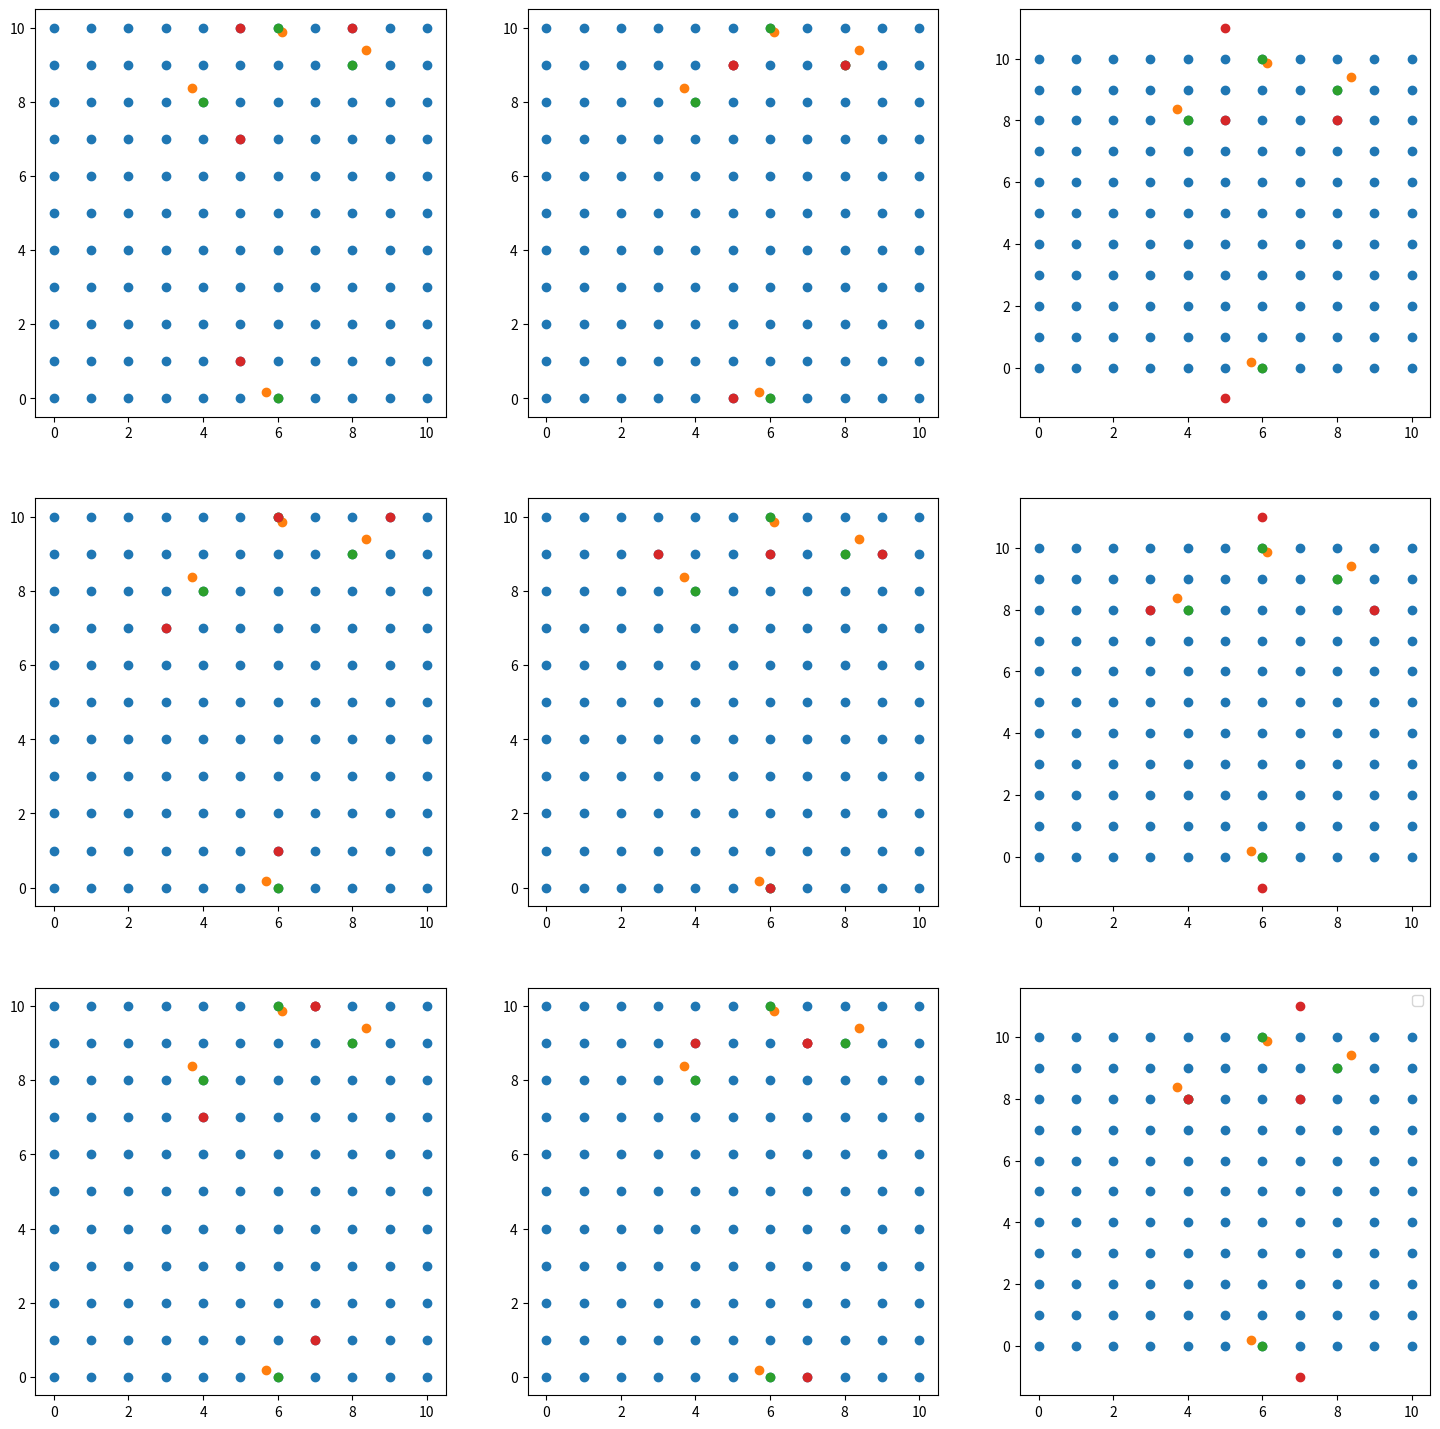

Python code for this plot:
# Test Script to profile speed
import numpy as np
import matplotlib.pyplot as plt

# NEIGHBORS ARE DETECTED 

num_pts = 4
dim = 2
eps = 1

X = 10 * np.random.rand(num_pts,dim)
G = eps * np.rint(X / eps)

G_0 = np.rint(X / (3 * eps))

eps_e1 = np.arange(2)
eps_e2 = np.arange(1,-1,-1)

ul = -1 * eps_e1 + eps_e2
um = eps_e2
ur = eps_e1 + eps_e2
ml = -1 * eps_e1
mm = np.zeros(2)
mr = eps_e1
bl = -1 * eps_e1 + -1 * eps_e2
bm = -1 * eps_e2
br = eps_e1 + -1* eps_e2

def map_to_grid(X):
    return eps * np.rint(X / eps)

# vectors that track neighbors
direction_vectors = [[ul,um,ur],[ml,mm,mr],[bl,bm,br]]

def collapse_neighbors(X,v):
    # Map data to nearest integer multiple of epsilon offset by v. 
    return 3 * eps * np.rint((X + eps * v) / (3 * eps)) - eps * v

# 
# Algorithm
# for eps vec in direction_vectors:
#   Points --> Snap to Grid --> Collapse Neighbors(offset by eps_vec)
# hash all outputs
# sort hash
grid_points = np.arange(0,10 + eps,eps)
grid_coords = np.array([[i,j] for i in grid_points for j in grid_points])

fig,axs = plt.subplots(nrows=3, ncols=3, figsize=(18, 18))

for j in range(3):
    for i in range(3):
        axs[i][j].scatter(grid_coords[:,0],grid_coords[:,1])

        axs[i][j].scatter(X[:,0],X[:,1])
        nearest_grid = eps * np.rint(X / eps)
        axs[i][j].scatter(nearest_grid[:,0],nearest_grid[:,1])
        group_neighbors = collapse_neighbors(nearest_grid,direction_vectors[i][j])
        axs[i][j].scatter(group_neighbors[:,0],group_neighbors[:,1])

plt.legend()
plt.show()



# ---------------------------------------------------------------------------

x_g = G[:,0]
y_g = G[:,1]

# Applying hash to G
h_map = (x_g + y_g) * (x_g + y_g + 1) / 2 + y_g

inds = np.argsort(h_map)

sorted_keys = h_map[inds]
unique_keys = np.unique(sorted_keys)

cuts = np.searchsorted(sorted_keys,unique_keys)


num_neighbors = 9
neighbors = np.repeat(X[:, :, np.newaxis], num_neighbors, axis=2)

direction_vectors = np.array([ul,um,ur,ml,mm,mr,bl,bm,br])

cells = eps * np.rint(X / eps)

X_copies = np.repeat(X[:, :, np.newaxis], num_neighbors, axis=2)
cells_copies = np.repeat(cells[:, :, np.newaxis], num_neighbors, axis=2)

neighbors_copies = 3 * eps * np.rint((X_copies + eps * direction_vectors.T) / (3 * eps)) - eps * direction_vectors.T
full_neighbors = neighbors.transpose(2,0,1).reshape(-1,dim)
full_Xs = X_copies.transpose(2,0,1).reshape(-1,dim)
